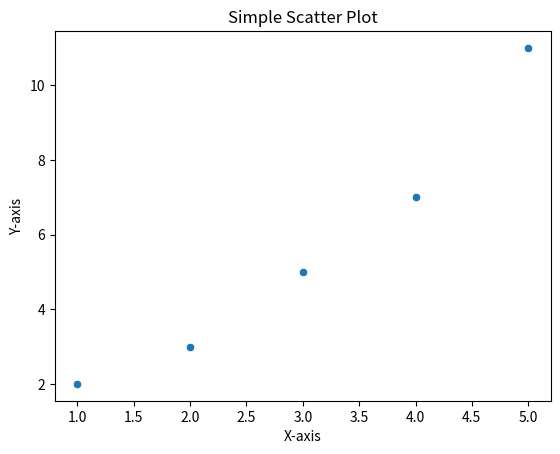

The matplotlib source for this figure:
import seaborn as sns
import matplotlib.pyplot as plt

# Sample data
x = [1, 2, 3, 4, 5]
y = [2, 3, 5, 7, 11]

# Create scatter plot using Seaborn
sns.scatterplot(x=x, y=y)

# Add title and labels
plt.title('Simple Scatter Plot')
plt.xlabel('X-axis')
plt.ylabel('Y-axis')

# Show the plot
plt.show()
